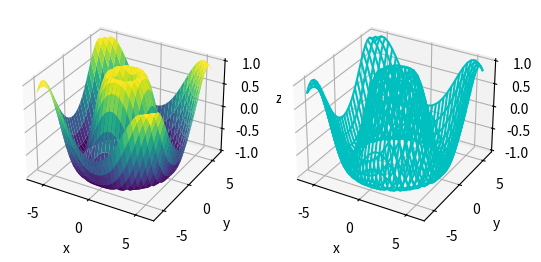

Recreate this plot in Python.
#程序文件Pex2_41.py
from mpl_toolkits import mplot3d
import matplotlib.pyplot as plt
import numpy as np
x=np.linspace(-6,6,30)
y=np.linspace(-6,6,30)
X,Y=np.meshgrid(x, y)
Z= np.sin(np.sqrt(X ** 2 + Y ** 2))
ax1=plt.subplot(1,2,1,projection='3d')
ax1.plot_surface(X, Y, Z,cmap='viridis')
ax1.set_xlabel('x'); ax1.set_ylabel('y'); ax1.set_zlabel('z')
ax2=plt.subplot(1,2,2,projection='3d');
ax2.plot_wireframe(X, Y, Z,color='c')
ax2.set_xlabel('x'); ax2.set_ylabel('y'); ax2.set_zlabel('z')
plt.savefig('figure2_41.png',dpi=500); plt.show()
